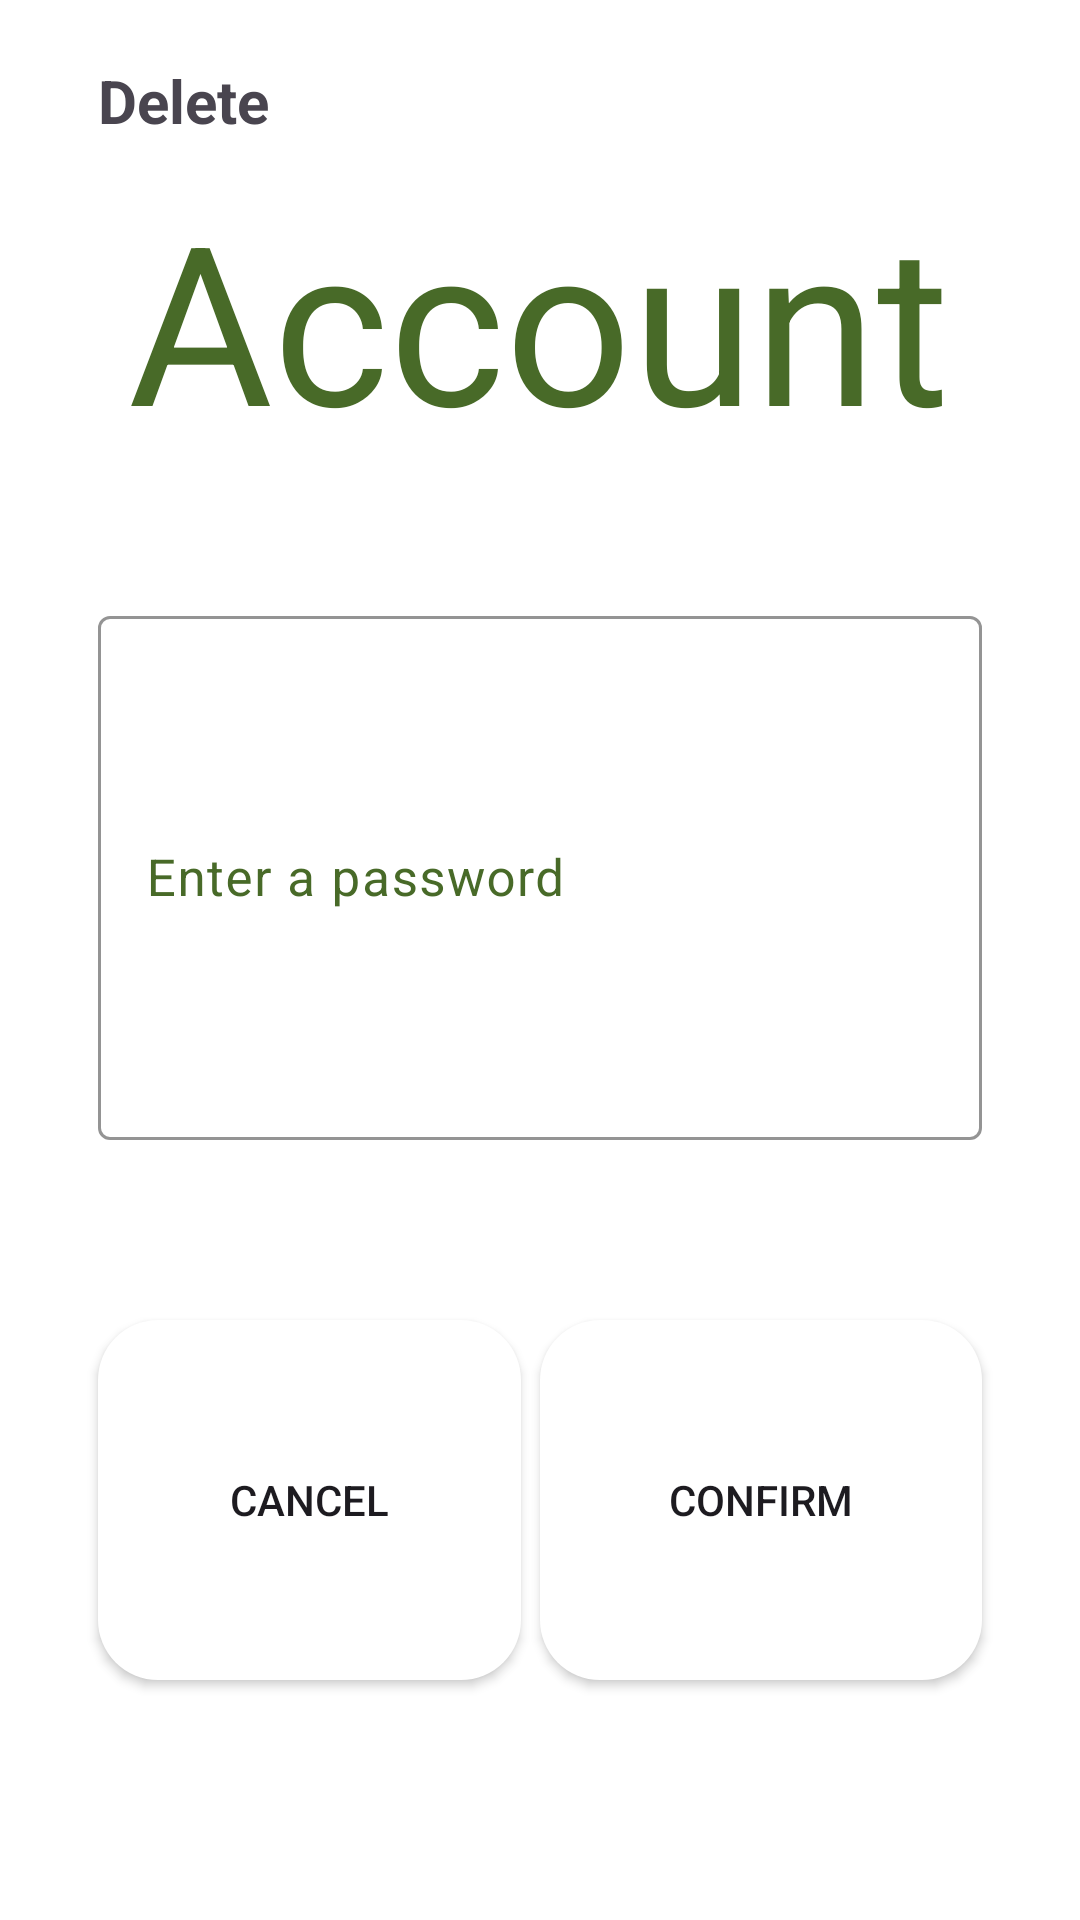

Write the Android layout XML for this screen, with the resource values it uses.
<!-- AndroidManifest.xml: application theme Base.Theme.FarmIn -->
<!-- res/layout/dialog_account.xml -->
<?xml version="1.0" encoding="utf-8"?>
<androidx.constraintlayout.widget.ConstraintLayout xmlns:android="http://schemas.android.com/apk/res/android"
    xmlns:app="http://schemas.android.com/apk/res-auto"
    xmlns:tools="http://schemas.android.com/tools"
    android:id="@+id/dialogAccount"
    android:layout_width="match_parent"
    android:layout_height="match_parent"
    android:background="@color/white"
    android:padding="20dp">



    <androidx.appcompat.widget.AppCompatButton
        android:id="@+id/btnCancel"
        android:layout_width="0dp"
        android:layout_height="0dp"
        android:background="@drawable/roundedcorners"
        android:backgroundTint="@color/background"
        android:text="cancel"
        android:textColor="@color/background_two"
        android:textColorHint="#FFFFFF"
        app:layout_constraintBottom_toTopOf="@+id/guideline22"
        app:layout_constraintEnd_toStartOf="@+id/guideline19"
        app:layout_constraintStart_toStartOf="@+id/guideline17"
        app:layout_constraintTop_toTopOf="@+id/guideline21"
        app:layout_constraintVertical_bias="0.0" />

    <TextView
        android:textColor="@color/mainTextColor"
        android:textStyle="bold"
        android:textSize="20dp"
        android:id="@+id/textView10"
        android:layout_width="wrap_content"
        android:layout_height="wrap_content"
        android:text="Delete"
        app:layout_constraintEnd_toStartOf="@+id/guideline18"
        app:layout_constraintHorizontal_bias="0.0"
        app:layout_constraintStart_toStartOf="@+id/guideline17"
        app:layout_constraintTop_toTopOf="parent" />

    <TextView
        android:id="@+id/tvForgot"
        android:layout_width="0dp"
        android:layout_height="0dp"
        android:autoSizeMaxTextSize="1000sp"
        android:autoSizeMinTextSize="1dp"
        android:autoSizeTextType="uniform"
        android:padding="10dp"
        android:text="Account"
        android:textColor="@color/main"
        app:layout_constraintBottom_toTopOf="@+id/guideline23"
        app:layout_constraintEnd_toEndOf="@id/guideline18"
        app:layout_constraintHorizontal_bias="0.0"
        app:layout_constraintStart_toStartOf="@+id/guideline17"
        app:layout_constraintTop_toBottomOf="@+id/textView10" />

    <com.google.android.material.textfield.TextInputLayout
        android:id="@+id/textInputLayout"
        style="@style/forgotTextInputLayout"
        android:layout_width="0dp"
        android:layout_height="0dp"
        android:hint="Enter a password"
        app:boxStrokeColor="@color/main"
        app:layout_constraintBottom_toTopOf="@+id/guideline24"
        app:layout_constraintEnd_toEndOf="@id/guideline18"
        app:layout_constraintHorizontal_bias="0.5"
        app:layout_constraintStart_toStartOf="@+id/guideline17"
        app:layout_constraintTop_toBottomOf="@+id/guideline23">

        <com.google.android.material.textfield.TextInputEditText
            android:id="@+id/etDelete"
            android:layout_width="match_parent"
            android:layout_height="match_parent"
            android:autoSizeMaxTextSize="1000dp"
            android:autoSizeMinTextSize="5dp"
            android:autoSizeTextType="uniform"
            android:textColor="@color/main"
            android:textSize="17dp" />
    </com.google.android.material.textfield.TextInputLayout>

    <androidx.appcompat.widget.AppCompatButton
        android:id="@+id/btnConfirm"
        android:layout_width="0dp"
        android:layout_height="0dp"
        android:autoSizeMaxTextSize="1000sp"
        android:autoSizeMinTextSize="1dp"
        android:background="@drawable/roundedcorners"
        android:backgroundTint="@color/background"
        android:text="Confirm"
        android:textColor="@color/background_two"
        android:textColorHint="#FFFFFF"
        app:layout_constraintBottom_toTopOf="@+id/guideline22"
        app:layout_constraintEnd_toStartOf="@+id/guideline18"
        app:layout_constraintStart_toStartOf="@+id/guideline20"
        app:layout_constraintTop_toTopOf="@+id/guideline21" />

    <androidx.constraintlayout.widget.Guideline
        android:id="@+id/guideline17"
        android:layout_width="wrap_content"
        android:layout_height="wrap_content"
        android:orientation="vertical"
        app:layout_constraintGuide_percent="0.04" />

    <androidx.constraintlayout.widget.Guideline
        android:id="@+id/guideline18"
        android:layout_width="wrap_content"
        android:layout_height="wrap_content"
        android:orientation="vertical"
        app:layout_constraintGuide_percent="0.96" />

    <androidx.constraintlayout.widget.Guideline
        android:id="@+id/guideline19"
        android:layout_width="wrap_content"
        android:layout_height="wrap_content"
        android:orientation="vertical"
        app:layout_constraintGuide_percent="0.48" />

    <androidx.constraintlayout.widget.Guideline
        android:id="@+id/guideline20"
        android:layout_width="wrap_content"
        android:layout_height="wrap_content"
        android:orientation="vertical"
        app:layout_constraintGuide_percent="0.5" />

    <androidx.constraintlayout.widget.Guideline
        android:id="@+id/guideline21"
        android:layout_width="wrap_content"
        android:layout_height="wrap_content"
        android:orientation="horizontal"
        app:layout_constraintGuide_percent="0.7" />

    <androidx.constraintlayout.widget.Guideline
        android:id="@+id/guideline22"
        android:layout_width="wrap_content"
        android:layout_height="wrap_content"
        android:orientation="horizontal"
        app:layout_constraintGuide_percent="0.9" />

    <androidx.constraintlayout.widget.Guideline
        android:id="@+id/guideline23"
        android:layout_width="wrap_content"
        android:layout_height="wrap_content"
        android:orientation="horizontal"
        app:layout_constraintGuide_percent="0.3" />

    <androidx.constraintlayout.widget.Guideline
        android:id="@+id/guideline24"
        android:layout_width="wrap_content"
        android:layout_height="wrap_content"
        android:orientation="horizontal"
        app:layout_constraintGuide_percent="0.6" />

    <androidx.constraintlayout.widget.Guideline
        android:id="@+id/guideline25"
        android:layout_width="wrap_content"
        android:layout_height="wrap_content"
        android:orientation="horizontal"
        app:layout_constraintGuide_percent="0.4" />
    <androidx.constraintlayout.widget.Guideline
        android:id="@+id/guideline26"
        android:layout_width="wrap_content"
        android:layout_height="wrap_content"
        android:orientation="horizontal"
        app:layout_constraintGuide_percent="0.6" />


</androidx.constraintlayout.widget.ConstraintLayout>
<!-- resources referenced by this layout -->
<resources>
  <color name="main">#486A28</color>
  <color name="white">#FFFFFFFF</color>
  <!-- drawable roundedcorners (drawable) -->
  <?xml version="1.0" encoding="utf-8"?>
  <shape xmlns:android="http://schemas.android.com/apk/res/android" android:tint="@color/white" android:shape="rectangle">
      <corners android:radius="20dp"/>
      <solid android:color="#FFFFFF"/>
  </shape>
  <style name="forgotTextInputLayout">
          <item name="boxStrokeColor">@color/main</item>
          <item name="cursorColor">@color/main</item>
          <item name="android:textColorHint">@color/main</item>
          <item name="hintTextColor">@color/main</item>
      </style>
  <style name="Base.Theme.FarmIn" parent="Theme.Material3.Light.NoActionBar">
          
          
          <item name="android:windowTranslucentStatus">true</item>
      </style>
</resources>
